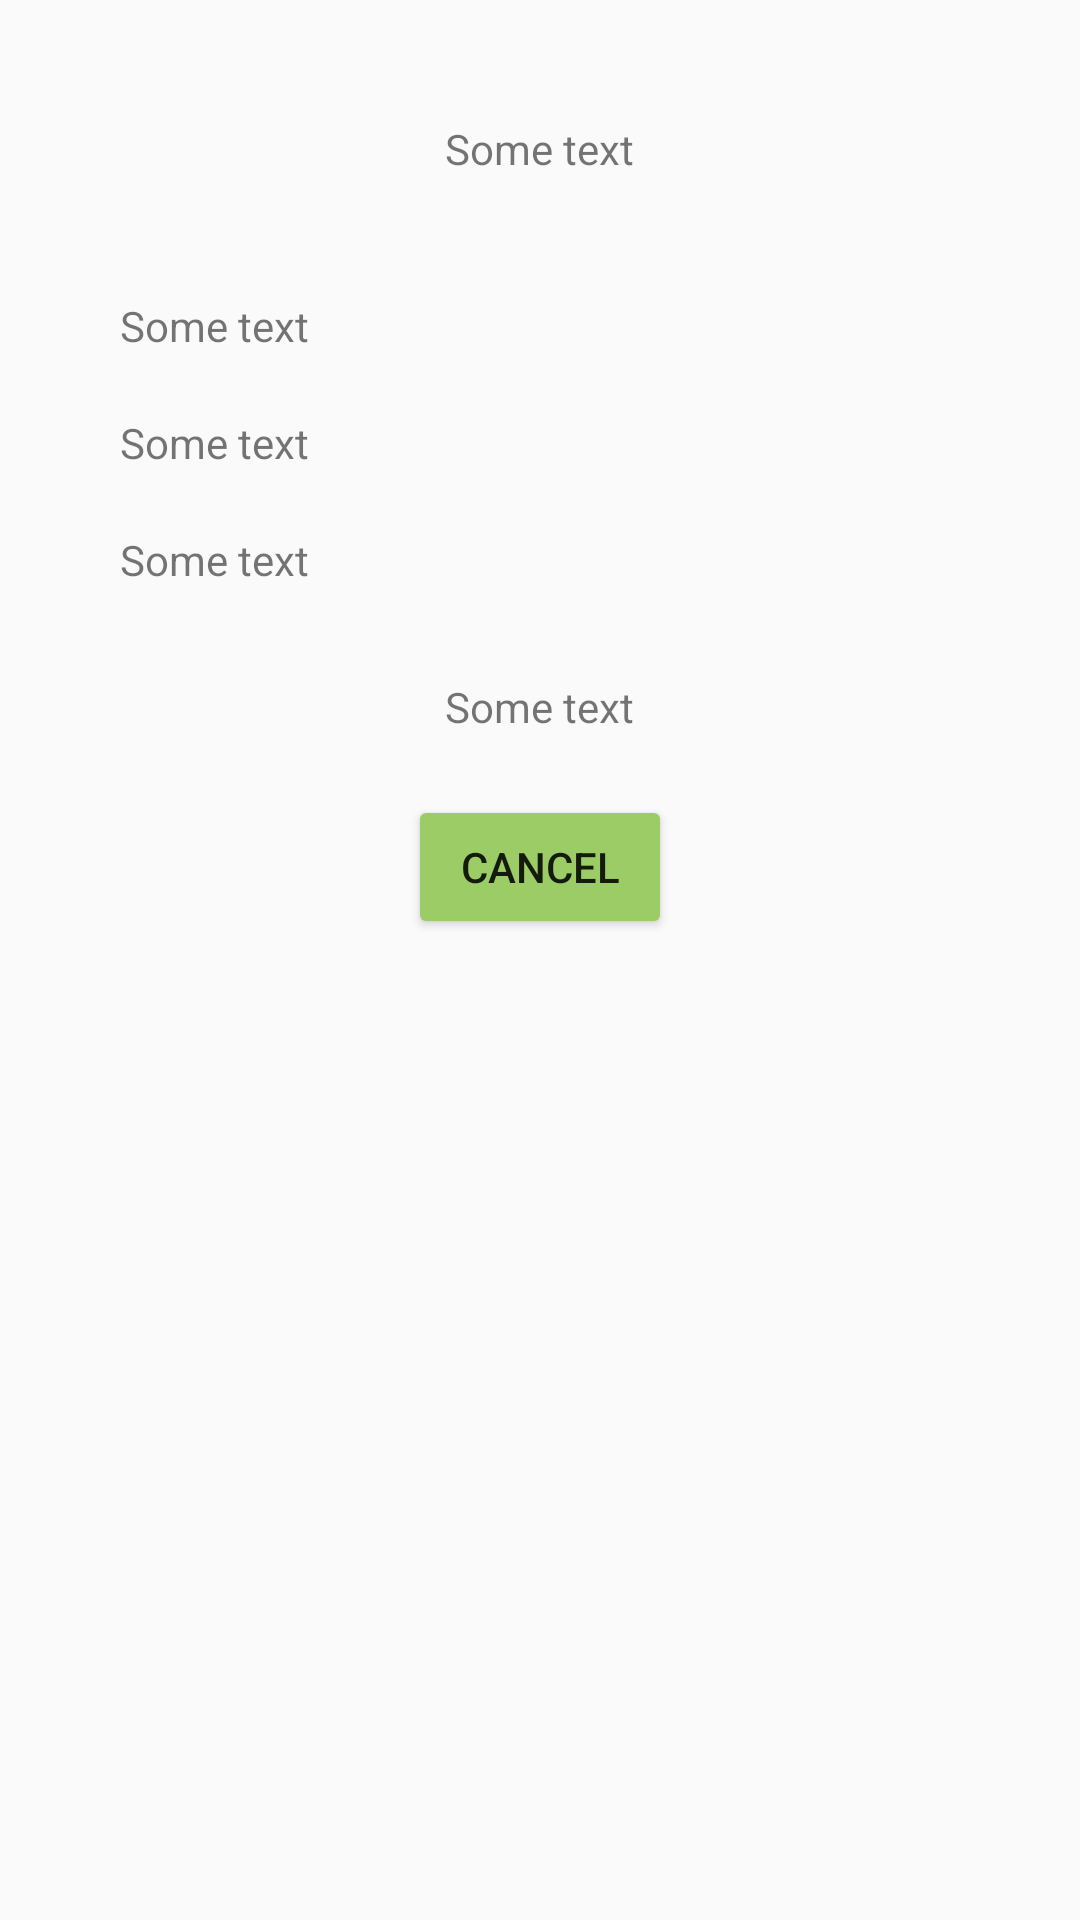

This screen was rendered from an Android layout file. Write that file and the resources it references.
<!-- AndroidManifest.xml: application theme MyMaterialTheme -->
<!-- res/layout/fragment_order.xml -->
<?xml version="1.0" encoding="utf-8"?>
<LinearLayout xmlns:android="http://schemas.android.com/apk/res/android"
              android:orientation="vertical"
              android:layout_width="match_parent"
              android:layout_height="wrap_content">
    <TextView

        android:id="@+id/my_order_id"
        android:layout_width="wrap_content"
        android:layout_height="wrap_content"
        android:layout_marginTop="40dp"
        android:layout_gravity="center_horizontal"
        android:text="Some text"

        />

    <TextView
        android:layout_marginLeft="40dp"
        android:id="@+id/my_order_item1"
        android:layout_width="wrap_content"
        android:layout_height="wrap_content"
        android:layout_marginTop="40dp"
        android:text="Some text"

        />

    <TextView
        android:layout_marginLeft="40dp"
        android:id="@+id/my_order_item2"
        android:layout_width="wrap_content"
        android:layout_height="wrap_content"
        android:layout_marginTop="20dp"
        android:text="Some text"

        />

    <TextView
        android:layout_marginLeft="40dp"
        android:id="@+id/my_order_item3"
        android:layout_width="wrap_content"
        android:layout_height="wrap_content"
        android:layout_marginTop="20dp"
        android:text="Some text"

        />
    <TextView
        android:layout_gravity="center_horizontal"
        android:id="@+id/my_order_price"
        android:layout_width="wrap_content"
        android:layout_height="wrap_content"
        android:layout_marginTop="30dp"
        android:text="Some text"

        />

    <Button
        android:layout_width="wrap_content"
        android:layout_height="wrap_content"
        android:text="Cancel"
        android:id="@+id/my_order_cancelOrder"
        android:layout_marginTop="20dp"
        android:layout_gravity="center_horizontal"

        />





</LinearLayout>
<!-- resources referenced by this layout -->
<resources>
  <style name="MyMaterialTheme" parent="MyMaterialTheme.Base">
          <item name="android:windowContentTransitions">true</item>
          <item name="android:windowAllowEnterTransitionOverlap">true</item>
          <item name="android:windowAllowReturnTransitionOverlap">true</item>
          <item name="android:windowSharedElementEnterTransition">@android:transition/move</item>
          <item name="android:windowSharedElementExitTransition">@android:transition/move</item>
      </style>
  <style name="MyMaterialTheme.Base" parent="Theme.AppCompat.Light.NoActionBar">
          <item name="windowNoTitle">true</item>
          <item name="windowActionBar">false</item>
          <item name="colorPrimary">@color/colorPrimary</item>
          <item name="colorPrimaryDark">@color/colorPrimaryDark</item>
          <item name="colorButtonNormal">#9CCC65</item>
          
      </style>
  <color name="colorPrimary">#558B2F</color>
  <color name="colorPrimaryDark">#33691E</color>
</resources>
